Run: headless pygame with SDL's dummy video driver; simulated clock (each Clock.tick advances the game by its frame time, no real sleeping); random seed 0; keys injected as events and as key.get_pressed() state; no mouse input.
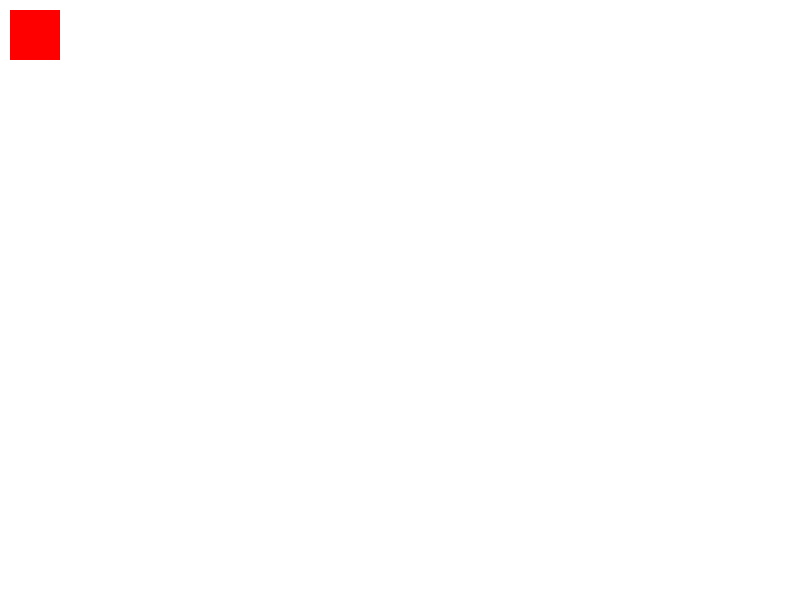
Frame 1 of 4 · flips 1–60 · no input
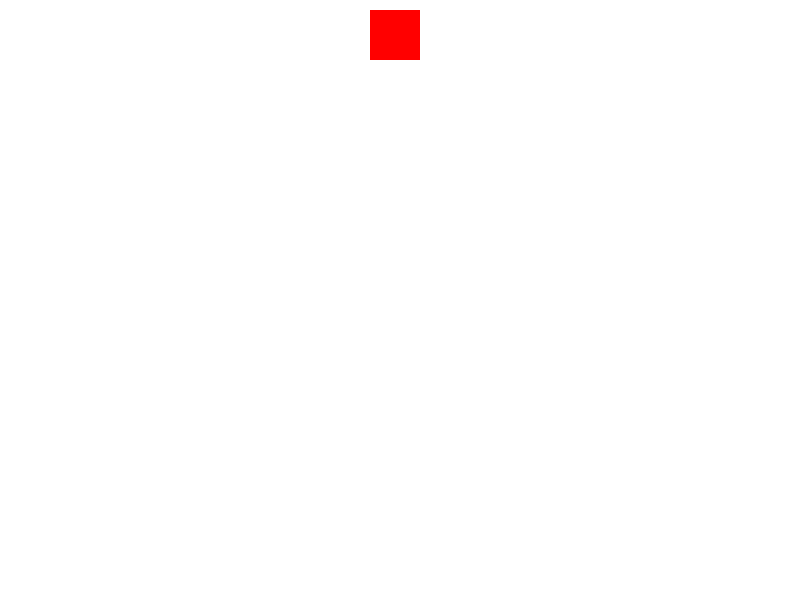
Frame 2 of 4 · flips 61–180 · tapped SPACE, RETURN · held RIGHT (→), D
Frame 3 of 4 · flips 181–300 · held DOWN (↓), S · screen unchanged from frame 2, image omitted
Frame 4 of 4 · flips 301–420 · held LEFT (←), A, UP (↑), W · screen same as frame 1, image omitted

The pygame program that drew these frames:

# clase 07: mover objetos con el teclado
import pygame, sys, random
pygame.init()

# Ventana
ancho = 800
alto = 600
size = (ancho, alto)
screen = pygame.display.set_mode(size)
# reloj fps
clock = pygame.time.Clock()
# definiendo colores
Black   = (0,0,0)
white   = (255,255,255)
green   = (0,255,0)
red     = (255,0 ,0)
blue    = (0,0,255)


# ------------para el cuadrado------------------
coord_x = 10
coord_y = 10
speed_x = 0
speed_y = 0


pygame.mouse.set_visible(0)

while True:
    for event in pygame.event.get():
        if event.type == pygame.QUIT:
            sys.exit()
        # eventos teclado
        if event.type == pygame.KEYDOWN:    # al presionar tecla
            if event.key == pygame.K_LEFT:
                speed_x = -3
            if event.key == pygame.K_RIGHT:
                speed_x = 3
        if event.type == pygame.KEYUP:      # dejo de presionar tecla
            if event.key == pygame.K_LEFT:
                speed_x = 0
            if event.key == pygame.K_RIGHT:
                speed_x = 0

    #color de pantalla
    screen.fill(white)
    # logica 
    coord_x += speed_x
    
    
    if coord_x  < 0:
        coord_x= 0
    elif coord_x > ancho -50:
            coord_x = ancho - 50

    
    pygame.draw.rect(screen, red, (coord_x,coord_y,50,50))

    #actualizamos pantalla
    pygame.display.flip()
    clock.tick(60)
